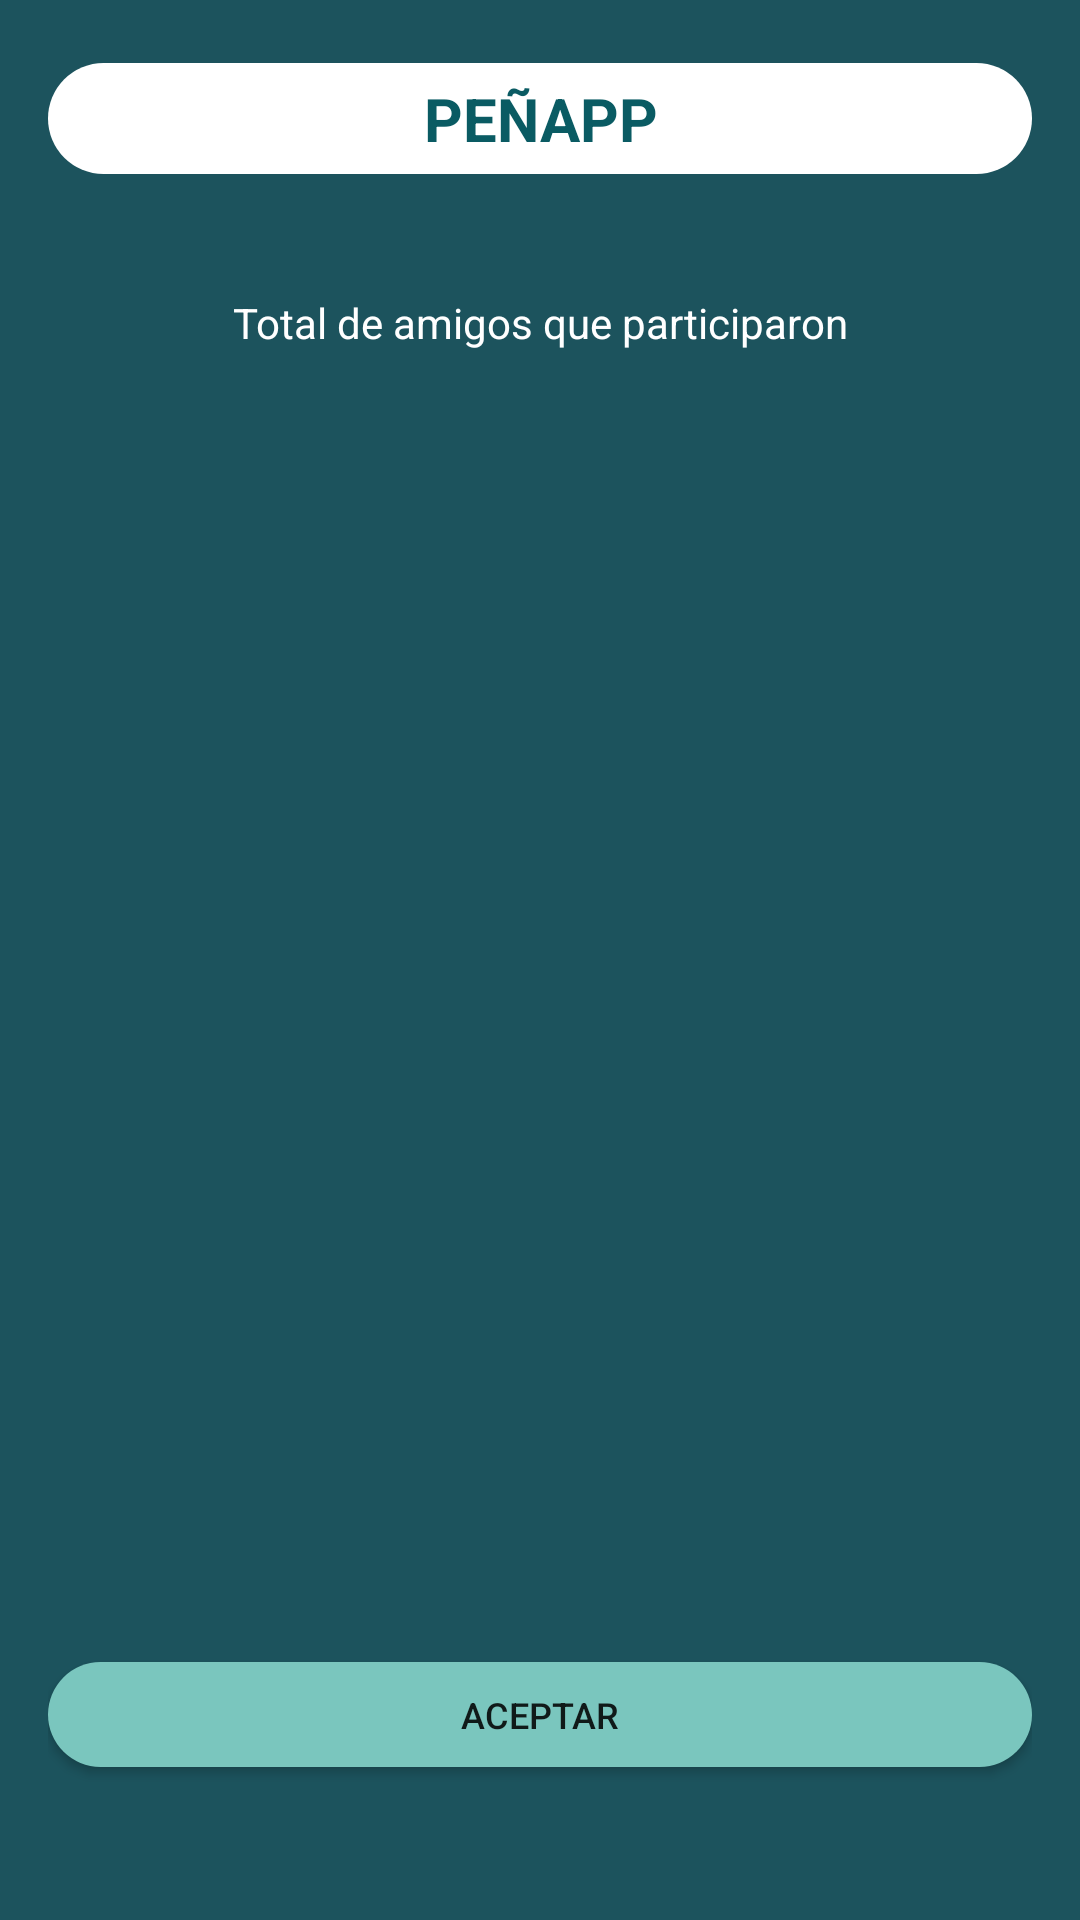

This screen was rendered from an Android layout file. Write that file and the resources it references.
<!-- AndroidManifest.xml: application theme AppTheme -->
<!-- res/layout/activity_person_selection.xml -->
<?xml version="1.0" encoding="utf-8"?>

<RelativeLayout xmlns:android="http://schemas.android.com/apk/res/android"
    xmlns:tools="http://schemas.android.com/tools"
    android:id="@+id/activity_person_selection"
    android:layout_width="match_parent"
    android:layout_height="match_parent"
    android:background="@color/backgroundGlobalColor"
    android:paddingBottom="@dimen/activity_vertical_margin"
    android:paddingLeft="@dimen/activity_horizontal_margin"
    android:paddingRight="@dimen/activity_horizontal_margin"
    android:paddingTop="@dimen/activity_vertical_margin"
    tools:context="com.mobile.santige.peniap.PersonSelectionActivity">

    <RelativeLayout
        android:id="@+id/topMenu"
        android:layout_width="match_parent"
        android:layout_height="wrap_content"
        android:layout_alignParentTop="true"
        android:layout_marginBottom="20dp">

        <TextView
            android:id="@+id/textTitulo"
            android:layout_width="match_parent"
            android:layout_height="wrap_content"
            android:layout_alignParentEnd="true"
            android:layout_alignParentStart="true"
            android:layout_marginEnd="0dp"
            android:layout_marginLeft="50dp"
            android:layout_marginRight="50dp"
            android:layout_marginStart="0dp"
            android:layout_marginTop="5dp"
            android:background="@drawable/button_tittle_shape"
            android:padding="5dp"
            android:text="@string/titulo"
            android:textAlignment="center"
            android:textColor="@color/backColor"
            android:textSize="20sp"
            android:textStyle="bold" />

    </RelativeLayout>

    <RelativeLayout
        android:layout_width="match_parent"
        android:layout_height="match_parent"
        android:layout_alignParentBottom="false"
        android:layout_alignParentEnd="false"
        android:layout_alignParentLeft="false"
        android:layout_alignParentRight="false"
        android:layout_alignParentStart="false"
        android:layout_alignParentTop="false"
        android:layout_below="@+id/topMenu">

        <TextView
            android:id="@+id/textoAmigos"
            android:layout_width="match_parent"
            android:layout_height="wrap_content"
            android:layout_alignParentBottom="false"
            android:layout_alignParentEnd="false"
            android:layout_alignParentLeft="false"
            android:layout_alignParentRight="false"
            android:layout_alignParentStart="false"
            android:layout_alignParentTop="false"
            android:layout_marginEnd="10dp"
            android:layout_marginStart="10dp"
            android:layout_marginTop="10dp"
            android:paddingBottom="10dp"
            android:paddingTop="10dp"
            android:text="@string/total_amigos"
            android:textAlignment="center"
            android:textColor="@android:color/white"
            android:textSize="14sp"
            tools:background="@drawable/button_subtittle_shape" />

        <SeekBar
            android:id="@+id/seekBar"
            android:layout_width="match_parent"
            android:layout_height="wrap_content"
            android:layout_alignParentLeft="true"
            android:layout_alignParentStart="true"
            android:layout_centerVertical="true"
            android:max="50"
            android:maxHeight="20dip"
            android:minHeight="20dip"
            android:progress="1"
            android:progressDrawable="@drawable/progress"
            android:thumb="@drawable/thumb" />

        <TextView
            android:id="@+id/seekbarvalue"
            android:layout_width="match_parent"
            android:layout_height="wrap_content"
            android:layout_above="@+id/seekBar"
            android:layout_alignParentLeft="true"
            android:layout_alignParentStart="true"
            android:layout_marginBottom="26dp"
            android:textAlignment="center"
            android:textColor="@android:color/white"
            android:textSize="24sp"
            tools:ignore="SelectableText" />

        <Button
            android:id="@+id/button2"
            android:layout_width="match_parent"
            android:layout_height="35dp"
            android:layout_alignParentBottom="true"
            android:layout_alignParentEnd="false"
            android:layout_alignParentLeft="true"
            android:layout_alignParentRight="false"
            android:layout_alignParentStart="false"
            android:layout_alignParentTop="false"
            android:layout_marginBottom="35dp"
            android:background="@drawable/button_subtittle2_shape_round"
            android:text="@string/text_button_aceptar"
            android:textSize="12sp" />

    </RelativeLayout>

</RelativeLayout>
<!-- resources referenced by this layout -->
<resources>
  <color name="backColor">#0a5b63</color>
  <color name="backgroundGlobalColor">#1c535d</color>
  <dimen name="activity_horizontal_margin">16dp</dimen>
  <dimen name="activity_vertical_margin">16dp</dimen>
  <!-- drawable button_subtittle2_shape_round (drawable-hdpi) -->
  <?xml version="1.0" encoding="utf-8"?>
  
  <selector xmlns:android="http://schemas.android.com/apk/res/android" >
      <item android:state_pressed="true" >
          <shape android:shape="rectangle"  >
              <solid android:color = "#00a898"/>
              <corners android:radius="40dip" />
          </shape>
      </item>
      <item android:state_focused="true">
          <shape android:shape="rectangle">
              <solid android:color = "#7ac6be"/>
              <corners android:radius="40dip" />
          </shape>
      </item>
      <item >
          <shape android:shape="rectangle"  >
              <solid android:color = "#7ac6be"/>
              <corners android:radius="40dip" />
          </shape>
      </item>
  </selector>
  <!-- drawable button_subtittle_shape (drawable) -->
  <?xml version="1.0" encoding="utf-8"?>
  
  <selector xmlns:android="http://schemas.android.com/apk/res/android" >
      <item android:state_pressed="true" >
          <shape android:shape="rectangle"  >
              <solid android:color = "#00a898"/>
              <corners android:radius="40dip" />
          </shape>
      </item>
      <item android:state_focused="true">
          <shape android:shape="rectangle"  >
              <solid android:color = "#00a898"/>
              <corners android:radius="40dip" />
          </shape>
      </item>
      <item >
          <shape android:shape="rectangle"  >
              <solid android:color = "#00a898"/>
              <corners android:radius="40dip" />
          </shape>
      </item>
  </selector>
  <!-- drawable button_tittle_shape (drawable) -->
  <?xml version="1.0" encoding="utf-8"?>
  
  <selector xmlns:android="http://schemas.android.com/apk/res/android" >
      <item android:state_pressed="true" >
          <shape android:shape="rectangle"  >
              <solid android:color = "#fff"/>
              <corners android:radius="40dip" />
          </shape>
      </item>
      <item android:state_focused="true">
          <shape android:shape="rectangle"  >
              <solid android:color = "#fff"/>
              <corners android:radius="40dip" />
          </shape>
      </item>
      <item >
          <shape android:shape="rectangle"  >
              <solid android:color = "#fff"/>
              <corners android:radius="40dip" />
          </shape>
      </item>
  </selector>
  <!-- drawable thumb (drawable) -->
  <?xml version="1.0" encoding="UTF-8"?>
  
  <shape xmlns:android="http://schemas.android.com/apk/res/android"
      android:shape="oval" >
  
      <gradient
          android:angle="270"
          android:endColor="#79c48c"
          android:startColor="#00a898" />
  
      <size
          android:height="2dp"
          android:width="2dp" />
  
  </shape>
  <string name="text_button_aceptar">Aceptar</string>
  <string name="titulo">PEÑAPP</string>
  <string name="total_amigos">Total de amigos que participaron</string>
  <style name="AppTheme" parent="Theme.AppCompat.Light.DarkActionBar">
          
          <item name="colorPrimary">@color/colorPrimary</item>
          <item name="colorPrimaryDark">@color/colorPrimaryDark</item>
          <item name="colorAccent">@color/colorAccent</item>
      </style>
  <color name="colorPrimary">#79c48c</color>
  <color name="colorPrimaryDark">#303F9F</color>
  <color name="colorAccent">#ff4081</color>
</resources>
